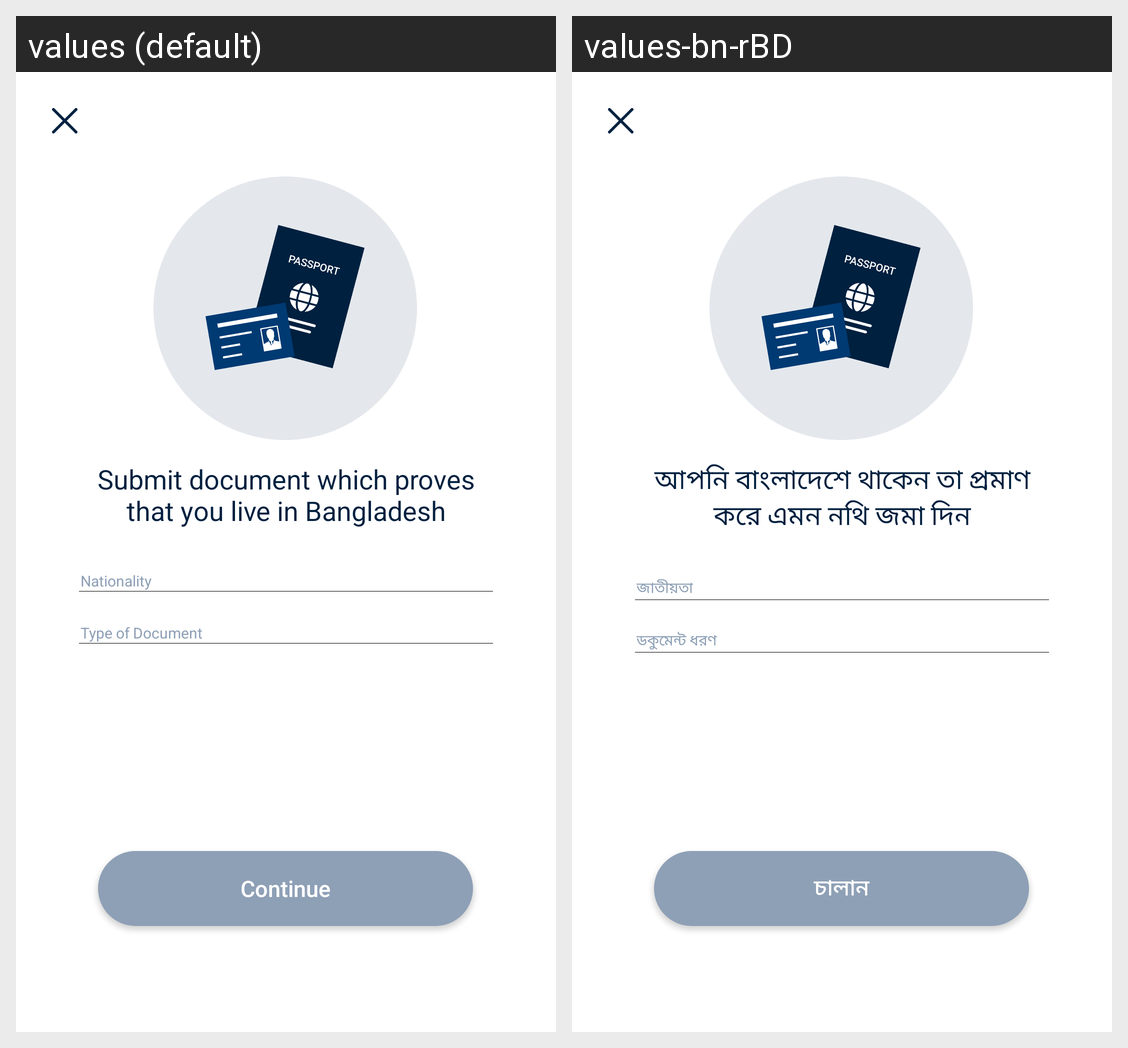

Translations of the strings shown on this Android screen, per locale in the grid:
Android screen res/layout/activity_document_submit.xml rendered under 2 locales, left to right: values (default), values-bn-rBD. Device: Nexus 5 (rendered at 1080×1920; each locale shown at half size, 540×960, under a caption strip naming it); theme AppTheme.NoActionBar.
Strings drawn on this screen, with the default value and each locale's value (text and hints the layout hard-codes, and strings that could not be matched under every locale, appear in the picture but are not listed):

type_document
  values: Type of Document
  values-bn-rBD: ডকুমেন্ট ধরণ

pass_doc
  values: Submit document which proves that you live in Bangladesh
  values-bn-rBD: আপনি বাংলাদেশে থাকেন তা প্রমাণ করে এমন নথি জমা দিন

nationality
  values: Nationality
  values-bn-rBD: জাতীয়তা

continue_txt
  values: Continue
  values-bn-rBD: চালান
